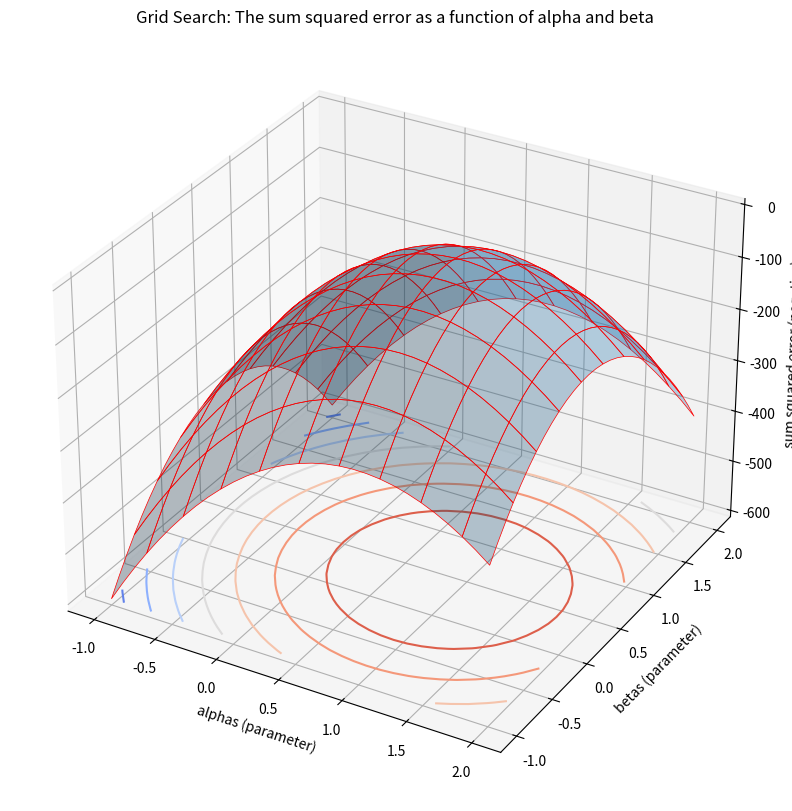

The script that saved this image:
import matplotlib.pyplot as plt
import numpy as np

np.random.seed(0)

# START: Generate fake-data (simulation).
n = 100 # number of observations.
xs = np.random.normal(size = n) # random values for x.
mu = 0.9 + xs * 0.4 # mean values for y.
sigma = 0.1

ys = np.random.normal(scale = sigma, size = n) + mu # final output y.

# END: Generate fake-data  (simulation).

# Seaching a grid of values for alpha and beta 
# (stupid idea, since this does not scale if we have more parameter).
alphas = [] 
betas = [] 
sum_squared_errors = []

grid = 30

# Model fitting by searching (learning) parameters.
for alpha in np.linspace(-1, 2, grid): # Parameter 1
    for beta in np.linspace(-1, 2, grid): # Parameter 2
        
        # Define our model.
        def model(x):
            return alpha + beta * x

        # Calculate the sum squared error on the data.
        sum_squared_error = sum(np.power(ys - model(xs), 2))

        alphas.append(alpha)
        betas.append(beta)
        sum_squared_errors.append(sum_squared_error)
        

# Plot it nicely. Plot the NEGATIVE error (to make it a hill).
fig = plt.figure(figsize=(15,10))
ax = fig.add_subplot(projection='3d')

# Numply, reshaping madness.
alphas = np.array(alphas).reshape(grid, grid)
betas = np.array(betas).reshape(grid, grid)
neg_sum_squared_errors = - np.array(sum_squared_errors).reshape(grid, grid)

# Plot hill and contour.
ax.plot_surface(alphas, betas, neg_sum_squared_errors, edgecolor='red', lw=0.5, rstride=3, cstride=3, alpha=0.3)
ax.contour(alphas, betas, neg_sum_squared_errors, zdir='z', offset=np.min(neg_sum_squared_errors), cmap='coolwarm')

# Add nice lables to the plot.
ax.set_xlabel('alphas (parameter)')
ax.set_ylabel('betas (parameter)')
ax.set_zlabel('sum squared error (negative)')

ax.set_title('Grid Search: The sum squared error as a function of alpha and beta')

plt.show()